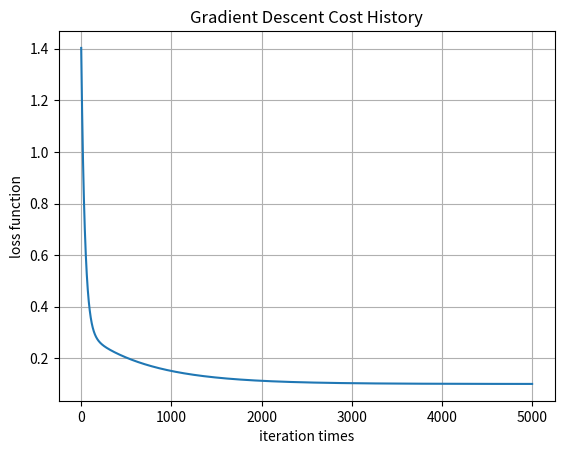
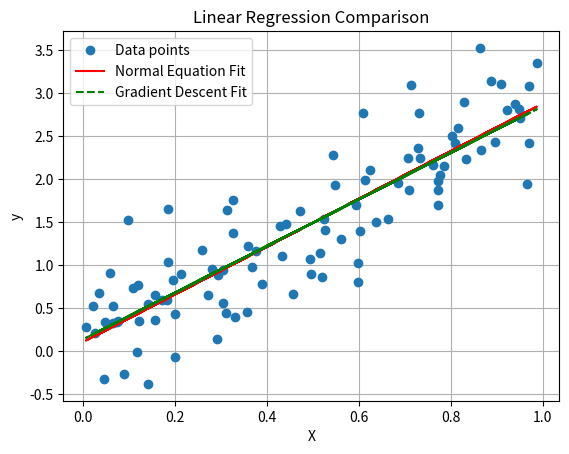

The matplotlib source for these figures, in order:
import numpy as np
import matplotlib.pyplot as plt
np.random.seed(42)
X = np.random.rand(100, 1)
y = 3 * X + np.random.randn(100, 1) * 0.5
X_b= np.c_[np.ones((100,1)), X]
# Normal Equation
beta_noraml= ( np.linalg.inv(X_b.T@ X_b) )@X_b.T @y
beta = np.zeros((2,1))
omega = y- X_b @ beta
print("Normal Equation Coefficients:", beta_noraml.flatten())
# Gradient Descent:
def gradient_descent(X, y, beta, max_cycle=1000, alpha=0.01):
    cost_history = []
    for i in range(max_cycle):
        y_hat = X @ beta
        gradient = (1/len(y)) * X.T @ (y_hat - y)
        beta_new = beta -alpha *gradient
        if np.linalg.norm(beta_new - beta, ord=2) < 1e-6:
            break
        beta = beta_new
        cost = np.mean((X.dot(beta_new) - y) ** 2) / 2
        cost_history.append(cost)
    return beta,cost_history

beta_gd,cost_history = gradient_descent(X_b, y, beta, 5000, alpha=0.01)
print("Gradient Descent Coefficients:", beta_gd.flatten())
plt.plot(cost_history)
plt.xlabel("iteration times")
plt.ylabel("loss function")
plt.title("Gradient Descent Cost History")
plt.grid(True)
plt.show()
plt.plot(X, y, 'o', label='Data points')
plt.plot(X, X_b @ beta_noraml, 'r-', label='Normal Equation Fit')
plt.plot(X, X_b @ beta_gd, 'g--', label='Gradient Descent Fit')
plt.xlabel('X')
plt.ylabel('y')
plt.title('Linear Regression Comparison')
plt.legend()
plt.grid(True)
plt.show() 
